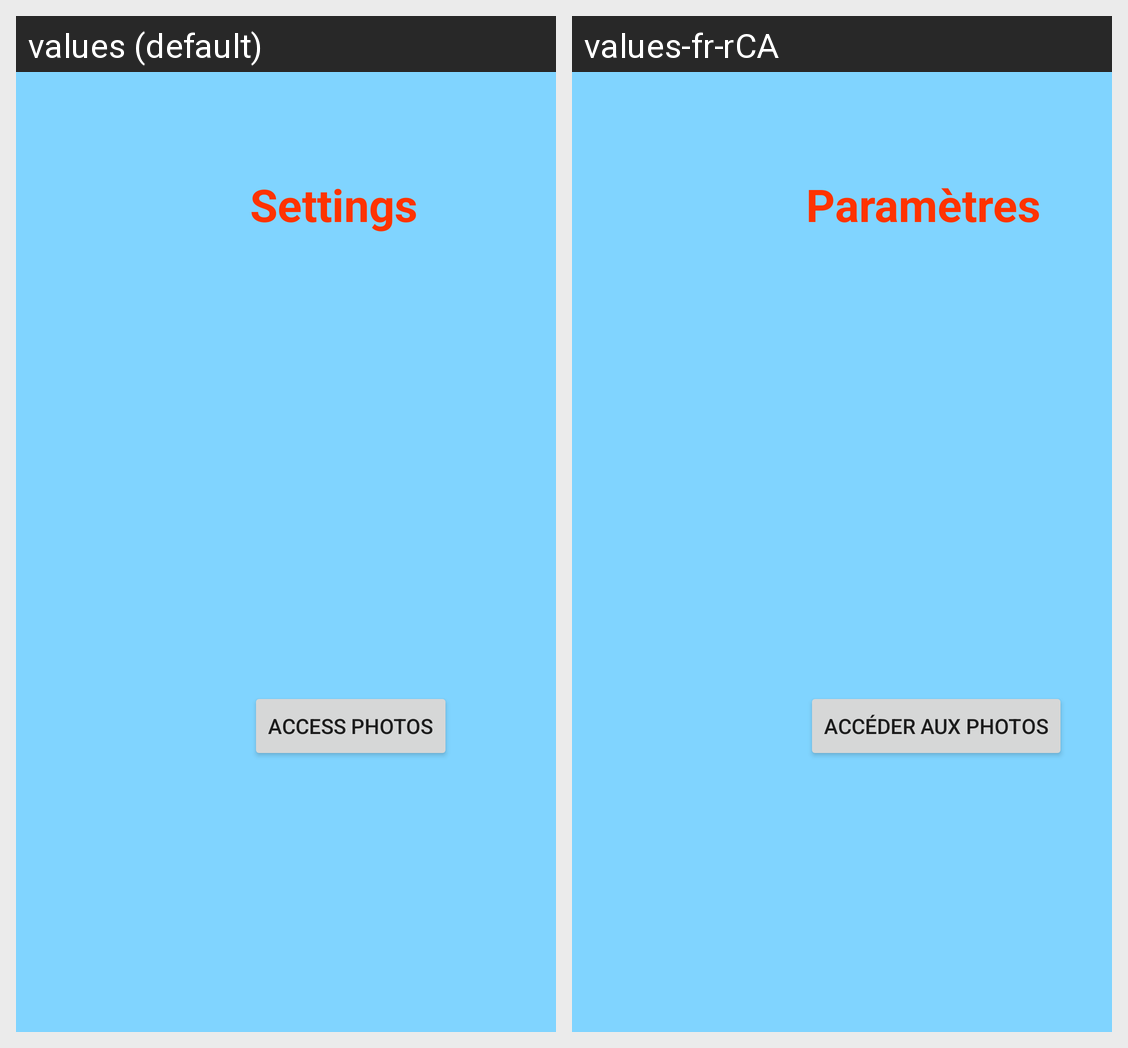

This grid shows one Android layout under two languages. Give, for every string resource on the screen, its name, the default text and each shown locale's text.
Android screen res/layout/fragment_settings.xml rendered under 2 locales, left to right: values (default), values-fr-rCA. Device: Nexus 5 (rendered at 1080×1920; each locale shown at half size, 540×960, under a caption strip naming it); theme Theme.ChrisLab8.
Strings drawn on this screen, with the default value and each locale's value (text and hints the layout hard-codes, and strings that could not be matched under every locale, appear in the picture but are not listed):

settings
  values: Settings
  values-fr-rCA: Paramètres

access_photos
  values: Access Photos
  values-fr-rCA: Accéder aux photos
